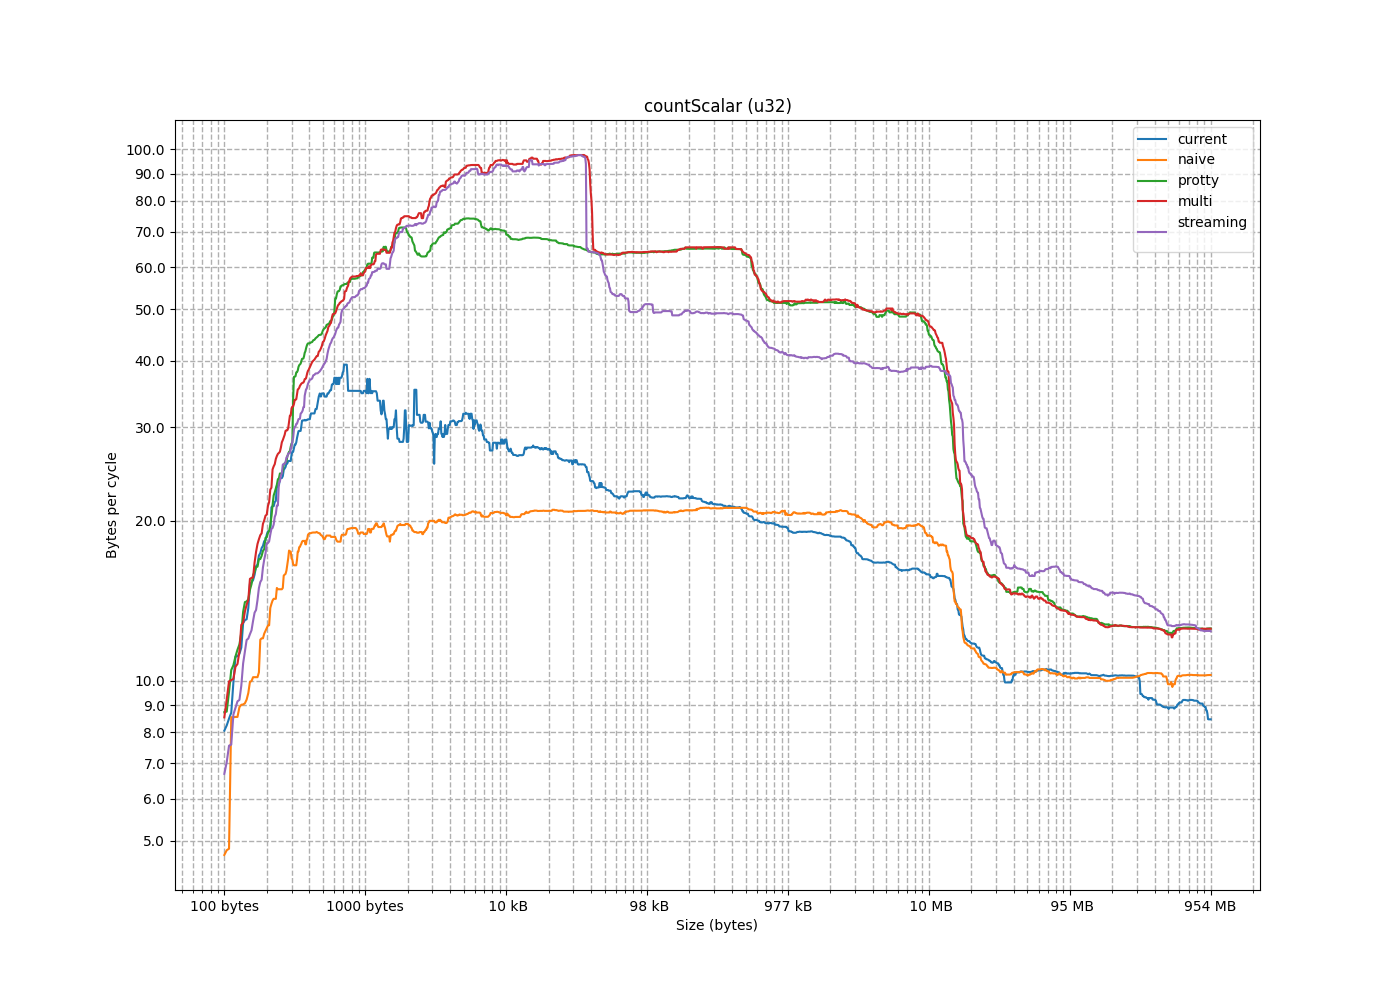

Source data for this figure (header and first rows):
size, current, naive, protty, multi, streaming
4, 0.6244, 1.318, 1.136, 1.082, 1.292
8, 1.218, 1.77, 2.265, 2.215, 2.515
12, 1.701, 2.693, 3.342, 3.294, 3.861
16, 2.115, 3.533, 4.458, 4.338, 4.483
20, 3.191, 4.033, 5.48, 5.714, 5.582
24, 3.736, 4.338, 6.572, 6.594, 6.36
28, 3.849, 4.493, 7.912, 7.465, 7.554
32, 4.124, 4.678, 8.758, 8.541, 8.648
36, 5.872, 4.534, 5.836, 5.308, 3.99
40, 5.977, 4.559, 5.912, 6.375, 4.381
44, 4.726, 4.705, 6.967, 6.472, 4.972
48, 6.151, 4.224, 7.725, 7.584, 5.292
52, 8.063, 4.487, 8.514, 8.449, 5.806
56, 8.717, 4.803, 8.735, 9.229, 5.941
60, 8.248, 4.835, 9.542, 9.985, 6.686
64, 8.496, 11.14, 10.71, 10.09, 7.034
68, 11.25, 10.69, 10.49, 10.04, 7.591
72, 11.13, 10.45, 11.12, 10.63, 8.895
76, 11.11, 9.995, 11.45, 10.76, 9.212
80, 9.942, 9.963, 11.72, 11.37, 9.155
84, 13.06, 10.38, 12.32, 12.87, 9.799
88, 13.71, 9.225, 13.5, 12.75, 10.79
92, 12.85, 8.927, 14.24, 13.51, 11.35
96, 13.02, 9.077, 14.84, 13.91, 12.02
100, 16.56, 8.557, 14.11, 14.21, 11.95
104, 15.32, 9.49, 14.07, 15.63, 12.25
108, 15.48, 8.547, 15.21, 15.56, 12.46
112, 11.56, 9.032, 15.82, 15.66, 12.98
116, 19.12, 8.353, 16.41, 16.71, 13.44
120, 17.22, 9.019, 16.03, 18.11, 13.6
124, 17.79, 8.3, 16.96, 17.49, 14.2
128, 15.85, 15.63, 16.96, 18.96, 14.96
132, 18.38, 14.75, 16.37, 18.81, 15.35
136, 17.96, 14.27, 17.7, 18.48, 16.93
140, 16.44, 15.32, 17.2, 19.76, 15.5
144, 15.24, 14.17, 17.57, 20.06, 16.35
148, 21.22, 13.97, 18.63, 20.56, 17.36
152, 18.84, 13.72, 18.59, 20.46, 18.31
156, 18.33, 12.73, 20.41, 21.35, 18.86
160, 17.4, 10.17, 19.63, 21.7, 19.4
164, 21.82, 12.72, 19.16, 22.91, 18.16
168, 21.33, 12.58, 19, 23.1, 18.17
172, 19.13, 11.96, 21.44, 25, 19.33
176, 21.32, 12.42, 22.33, 25.58, 19.69
180, 26.33, 12.28, 23.03, 26.16, 20.36
184, 25.27, 12.03, 22.66, 26.75, 20.6
188, 23.98, 11.85, 24.06, 27, 21.38
192, 23.26, 17.75, 24.57, 26.86, 21.39
196, 25.1, 17.59, 23.4, 26.5, 23.6
200, 24.09, 17.79, 23.96, 25.34, 23.73
204, 23.34, 17.74, 24.57, 27.48, 24.36
208, 18.1, 18.08, 24.88, 28.13, 24.59
212, 26.99, 17.82, 25.53, 28.7, 25.53
216, 25.94, 17, 25.85, 29.05, 25.62
220, 24.94, 16.58, 26.49, 29.61, 26.34
224, 24.28, 16.13, 26.98, 29.56, 26.82
228, 21.7, 15.85, 25.79, 30.68, 25.79
232, 28.11, 15.78, 25.68, 29.88, 26.39
236, 26.99, 14.96, 26.7, 31.59, 26.84
240, 20.17, 14.88, 27.08, 29.63, 27.3
... 1,464 more rows
